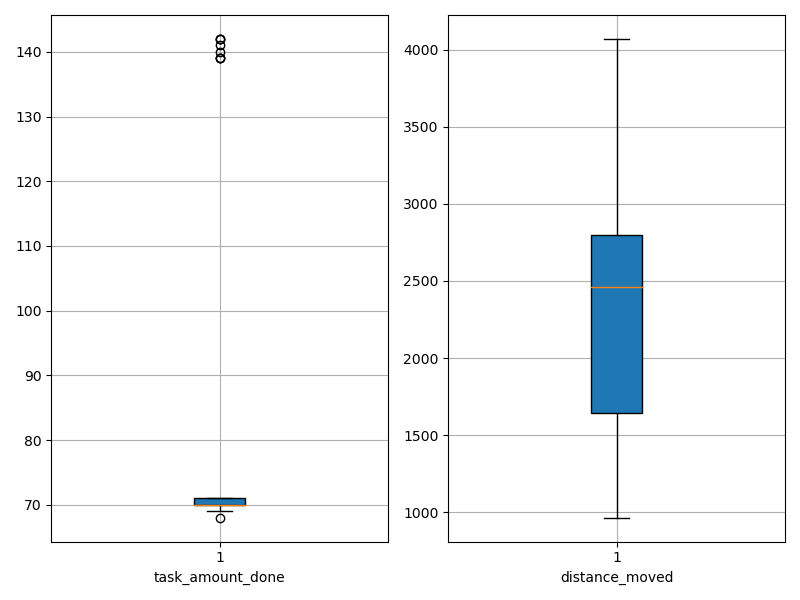

Values plotted in this chart, from the file beside it:
agent_id, task_amount_done, distance_moved
0, 142.0, 2301
1, 142.0, 2896
2, 70.0, 965.5
3, 70.0, 2683
4, 70.0, 2428
5, 139.0, 1893
6, 71.0, 1506
7, 70.0, 2491
8, 69.0, 2057
9, 70.0, 1038
10, 139.0, 2652
11, 70.0, 1990
12, 70.0, 1774
13, 71.0, 1045
14, 69.0, 1543
15, 70.0, 2898
16, 69.0, 2794
17, 70.0, 2500
18, 70.0, 3121
19, 71.0, 2935
20, 68.0, 1724
21, 70.0, 2324
22, 70.0, 1139
23, 70.0, 2493
24, 70.0, 1212
25, 69.0, 2363
26, 141.0, 3211
27, 69.0, 3549
28, 140.0, 2798
29, 71.0, 2022
30, 69.0, 1617
31, 69.0, 1188
32, 69.0, 2589
33, 71.0, 1322
34, 70.0, 2408
35, 69.0, 2752
36, 139.0, 3051
37, 70.0, 2700
38, 71.0, 3250
39, 70.0, 3394
40, 69.0, 2228
41, 70.0, 1211
42, 70.0, 1287
43, 71.0, 2501
44, 70.0, 2589
45, 70.0, 2623
46, 142.0, 3168
47, 69.0, 3340
48, 71.0, 1608
49, 71.0, 4069
